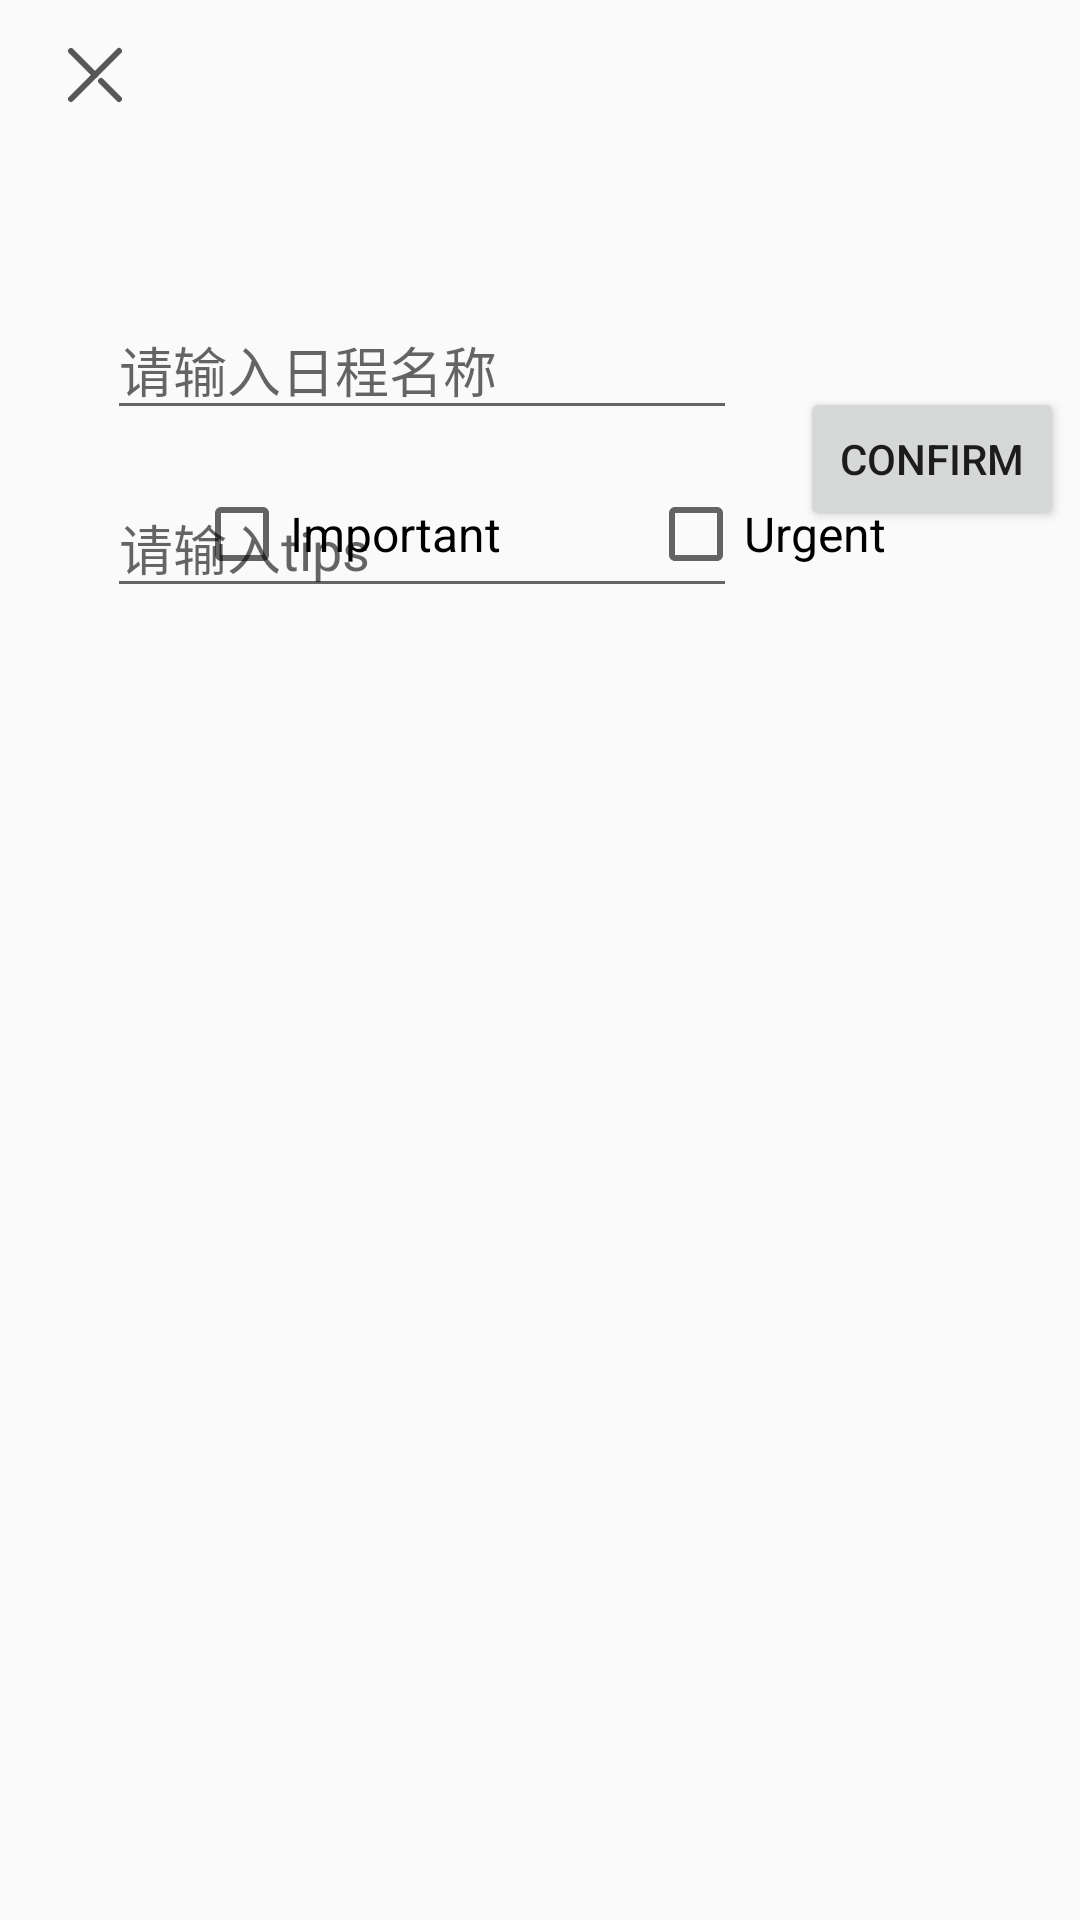

Reconstruct the res/layout file that produces this screen, plus the resources it refers to.
<!-- AndroidManifest.xml: application theme Theme.MyApplication -->
<!-- res/layout/edit_schedule.xml -->
<?xml version="1.0" encoding="utf-8"?>
<androidx.constraintlayout.widget.ConstraintLayout xmlns:android="http://schemas.android.com/apk/res/android"
    xmlns:app="http://schemas.android.com/apk/res-auto"
    xmlns:tools="http://schemas.android.com/tools"
    android:layout_width="match_parent"
    android:layout_height="match_parent">

    <EditText
        android:id="@+id/create_schedule_name"
        android:layout_width="wrap_content"
        android:layout_height="wrap_content"
        android:layout_marginStart="50dp"
        android:layout_marginTop="100dp"
        android:layout_marginEnd="21dp"
        android:ems="10"
        android:hint="请输入日程名称"
        android:inputType="text"
        android:text=""
        app:layout_constraintEnd_toStartOf="@+id/create_confirm"
        app:layout_constraintStart_toStartOf="parent"
        app:layout_constraintTop_toTopOf="parent" />

    <Button
        android:id="@+id/create_confirm"
        android:layout_width="wrap_content"
        android:layout_height="wrap_content"
        android:layout_marginEnd="20dp"
        android:text="confirm"
        app:layout_constraintBottom_toBottomOf="@+id/create_schedule_tips"
        app:layout_constraintEnd_toEndOf="parent"
        app:layout_constraintStart_toEndOf="@+id/create_schedule_name"
        app:layout_constraintTop_toTopOf="@+id/create_schedule_name"
        app:layout_constraintVertical_bias="0.532" />

    <EditText
        android:id="@+id/create_schedule_tips"
        android:layout_width="wrap_content"
        android:layout_height="wrap_content"
        android:layout_marginTop="16dp"
        android:ems="10"
        android:hint="请输入tips"
        android:inputType="text"
        android:text=""
        app:layout_constraintEnd_toEndOf="@+id/create_schedule_name"
        app:layout_constraintStart_toStartOf="@+id/create_schedule_name"
        app:layout_constraintTop_toBottomOf="@+id/create_schedule_name" />

    <ImageButton
        android:id="@+id/back"
        android:layout_width="60dp"
        android:layout_height="50dp"
        android:background="@drawable/press_button"
        android:paddingLeft="7dp"
        android:src="@drawable/x"

        app:layout_constraintLeft_toLeftOf="parent"
        app:layout_constraintTop_toTopOf="parent" />

    <CheckBox
        android:id="@+id/Urgent"
        android:layout_width="wrap_content"
        android:layout_height="wrap_content"
        android:layout_marginEnd="16dp"
        android:text="Urgent"
        android:textSize="16sp"
        app:layout_constraintBottom_toBottomOf="@+id/Important"
        app:layout_constraintLeft_toRightOf="@id/Important"
        app:layout_constraintRight_toRightOf="parent"
        app:layout_constraintTop_toTopOf="@+id/Important" />

    <CheckBox
        android:id="@+id/Important"
        android:layout_width="wrap_content"
        android:layout_height="wrap_content"
        android:layout_marginStart="16dp"
        android:layout_marginBottom="446dp"
        android:text="Important"
        android:textSize="16sp"
        app:layout_constraintBottom_toBottomOf="parent"
       app:layout_constraintRight_toLeftOf="@id/Urgent"
        app:layout_constraintLeft_toLeftOf="parent"/>

    <androidx.constraintlayout.widget.Barrier
        android:id="@+id/barrier"
        android:layout_width="wrap_content"
        android:layout_height="wrap_content"
        app:barrierDirection="left" />

    <androidx.constraintlayout.widget.Barrier
        android:id="@+id/barrier2"
        android:layout_width="wrap_content"
        android:layout_height="wrap_content"
        app:barrierDirection="left" />



</androidx.constraintlayout.widget.ConstraintLayout>
<!-- resources referenced by this layout -->
<resources>
  <!-- drawable x (drawable) -->
  <vector xmlns:android="http://schemas.android.com/apk/res/android"
      android:width="24dp"
      android:height="24dp"
      android:viewportWidth="24"
      android:viewportHeight="24">
    <path
        android:pathData="M18,4L2,20"
        android:strokeLineJoin="round"
        android:strokeWidth="2"
        android:fillColor="#00000000"
        android:strokeColor="@color/gray_3"
        android:strokeLineCap="round"/>
    <path
        android:pathData="M2,4L10,12"
        android:strokeLineJoin="round"
        android:strokeWidth="2"
        android:fillColor="#00000000"
        android:strokeColor="@color/gray_3"
        android:strokeLineCap="round"/>
    <path
        android:pathData="M12,14L18,20"
        android:strokeLineJoin="round"
        android:strokeWidth="2"
        android:fillColor="#00000000"
        android:strokeColor="@color/gray_3"
        android:strokeLineCap="round"/>
  </vector>
  <style name="Theme.MyApplication" parent="Theme.AppCompat.DayNight.NoActionBar">
          <item name="android:windowSplashScreenBackground">@android:color/white</item>
          <item name="android:windowSplashScreenAnimatedIcon">@drawable/alarm_clock_2</item>
          <item name="android:windowSplashScreenAnimationDuration">1000</item>
  
          <item name="android:listViewStyle">@style/MyListViewStyle</item>
      </style>
  <color name="gray_3">#575757</color>
  <!-- drawable alarm_clock_2 (drawable) -->
  <vector xmlns:android="http://schemas.android.com/apk/res/android"
      android:width="36dp"
      android:height="36dp"
      android:viewportWidth="36"
      android:viewportHeight="36"
      >
  
    <path
        android:pathData="M18,18m-15,0a15,15 0,1 1,30 0a15,15 0,1 1,-30 0"
        android:fillColor="@color/blue_3"/>
    <path
        android:pathData="M18,18m-12,0a12,12 0,1 1,24 0a12,12 0,1 1,-24 0"
        android:fillColor="@color/blue_3"/>
    <path
        android:fillColor="@color/white"
        android:pathData="M17.25,8.25h1.5v9.75h-1.5z"/>
    <path
        android:fillColor="@color/white"
        android:pathData="M23.464,22.241l-1.22,1.22l-4.878,-4.878l1.22,-1.22z"/>
    <path
        android:fillColor="@color/white"
        android:pathData="M18,18m-1.5,0a1.5,1.5 0,1 1,3 0a1.5,1.5 0,1 1,-3 0"/>
    <path
        android:pathData="M18,18m-0.75,0a0.75,0.75 0,1 1,1.5 0a0.75,0.75 0,1 1,-1.5 0"
        android:fillColor="@color/white"/>
  
  </vector>
  <style name="MyListViewStyle" parent="Widget.AppCompat.ListView">
          <item name="android:background">@color/background_item</item>
          
      </style>
  <color name="blue_3">#5ba0c9</color>
  <color name="white">#FFFFFF</color>
  <color name="background_item">#FFFFFF</color>
</resources>
